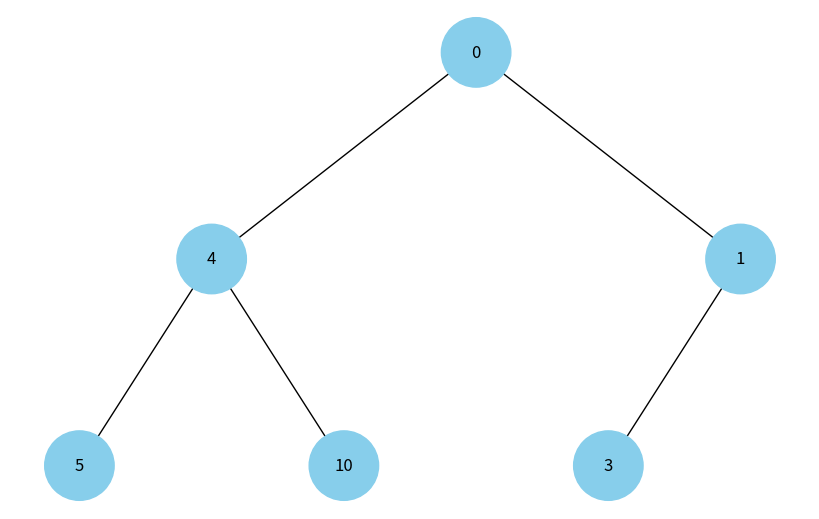
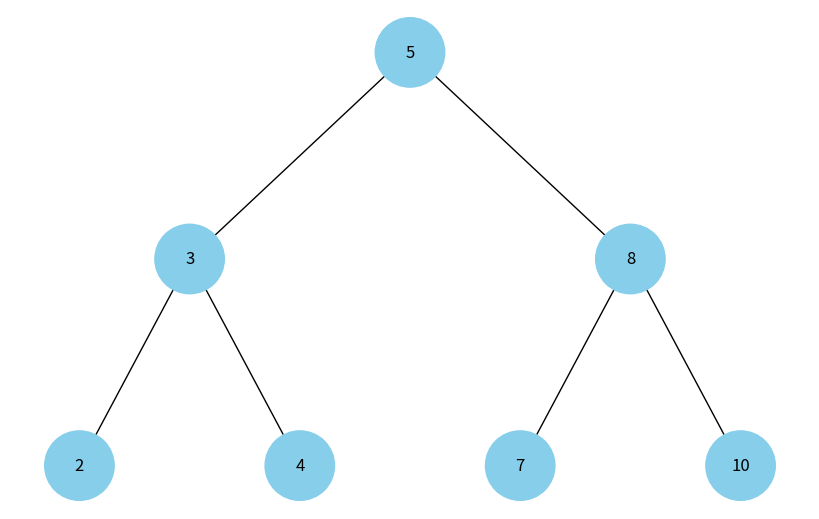

Here is the Python script that generated these plots, in order:
import uuid

import networkx as nx
import matplotlib.pyplot as plt

class Node:
    '''Node'''
    def __init__(self, key, color="skyblue"):
        self.left = None
        self.right = None
        self.val = key
        self.color = color  # Додатковий аргумент для зберігання кольору вузла
        self.id = str(uuid.uuid4())  # Унікальний ідентифікатор для кожного вузла

def add_edges(graph, node, pos, x=0, y=0, layer=1):
    '''Додавання зв'язків між вузлами дерева'''
    if node is not None:
        graph.add_node(node.id, color=node.color, label=node.val)  # Використання id та збереження значення вузла
        if node.left:
            graph.add_edge(node.id, node.left.id)
            l = x - 1 / 2 ** layer
            pos[node.left.id] = (l, y - 1)
            l = add_edges(graph, node.left, pos, x=l, y=y - 1, layer=layer + 1)
        if node.right:
            graph.add_edge(node.id, node.right.id)
            r = x + 1 / 2 ** layer
            pos[node.right.id] = (r, y - 1)
            r = add_edges(graph, node.right, pos, x=r, y=y - 1, layer=layer + 1)
    return graph

def draw_tree(tree_root):
    '''Створює граф та визначає початкові позиції для вузлів дерева'''
    tree = nx.DiGraph()
    pos = {tree_root.id: (0, 0)}
    tree = add_edges(tree, tree_root, pos)

    colors = [node[1]['color'] for node in tree.nodes(data=True)]
    labels = {node[0]: node[1]['label'] for node in tree.nodes(data=True)}  # Використовуйте значення вузла для міток

    plt.figure(figsize=(8, 5))
    nx.draw(tree, pos=pos, labels=labels, arrows=False, node_size=2500, node_color=colors)
    plt.show()

def heapify(tree_root):
    '''Функція для візуалізації бінарної купи'''
    tree = nx.DiGraph()
    pos = {tree_root.id: (0, 0)}
    tree = add_edges(tree, tree_root, pos)

    colors = [node[1]['color'] for node in tree.nodes(data=True)]
    labels = {node[0]: node[1]['label'] for node in tree.nodes(data=True)}

    plt.figure(figsize=(8, 5))
    nx.draw(tree, pos=pos, labels=labels, arrows=False, node_size=2500, node_color=colors)
    plt.show()

# Створення дерева
root = Node(0)
root.left = Node(4)
root.left.left = Node(5)
root.left.right = Node(10)
root.right = Node(1)
root.right.left = Node(3)

draw_tree(root)

# Створення бінарної купи
heap_root = Node(5)
heap_root.left = Node(3)
heap_root.right = Node(8)
heap_root.left.left = Node(2)
heap_root.left.right = Node(4)
heap_root.right.left = Node(7)
heap_root.right.right = Node(10)

heapify(heap_root)
